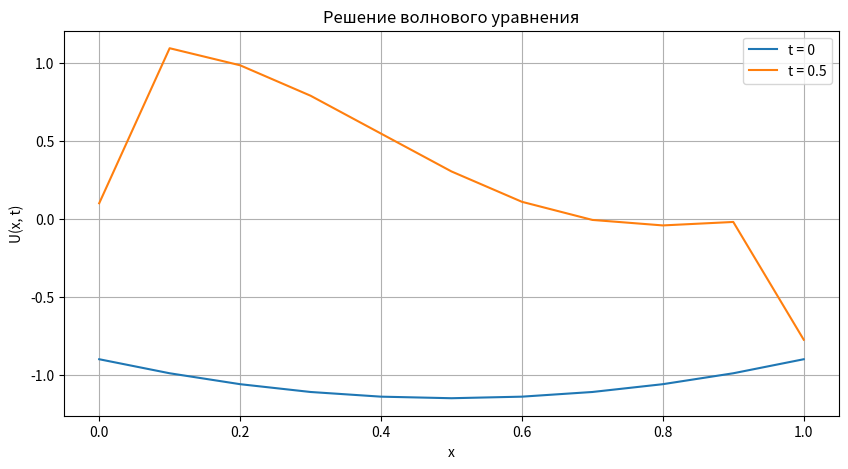

The matplotlib source for this figure:
import numpy as np
import matplotlib.pyplot as plt

# константы
a = 0.65
b = 1.25
c = 1.05
f = -0.9
q = 1.96
h = 0.1
tau = 0.05
T = 0.5

# Параметры сетки
Nx = int(1 / h) + 1
Nt = int(T / tau) + 1

# Создание сетки
x_values = np.linspace(0, 1, Nx)
t_values = np.linspace(0, T, Nt)
U = np.zeros((Nt, Nx))

# начальные условия
U[0] = x_values**2 - x_values + f
dU_dt = f**2 + np.exp(q * x_values)

# решение смешанной задачи
for n in range(Nt - 1):
    for i in range(1, Nx - 1):
        U[n + 1, i] = (tau**2 * (U[n, i + 1] - 2 * U[n, i] + U[n, i - 1]) +
            tau**2 * (a * t_values[n] + b) / (1 + c**2 * x_values[i]**2) +
            2 * U[n, i] - U[n - 1, i] +
            h**2 * dU_dt[i]) / (1 + h * dU_dt[i])

# краевые условия
U[n + 1, 0] = f + np.sin(np.pi * t_values[n + 1])
U[n + 1, -1] = f + t_values[n + 1]**3

# построение графика при t=0.5 и t=0
plt.figure(figsize=(10, 5))
plt.plot(x_values, U[0], label='t = 0')
plt.plot(x_values, U[-1], label='t = 0.5')
plt.xlabel('x')
plt.ylabel('U(x, t)')
plt.title('Решение волнового уравнения')
plt.legend()
plt.grid(True)
plt.show()